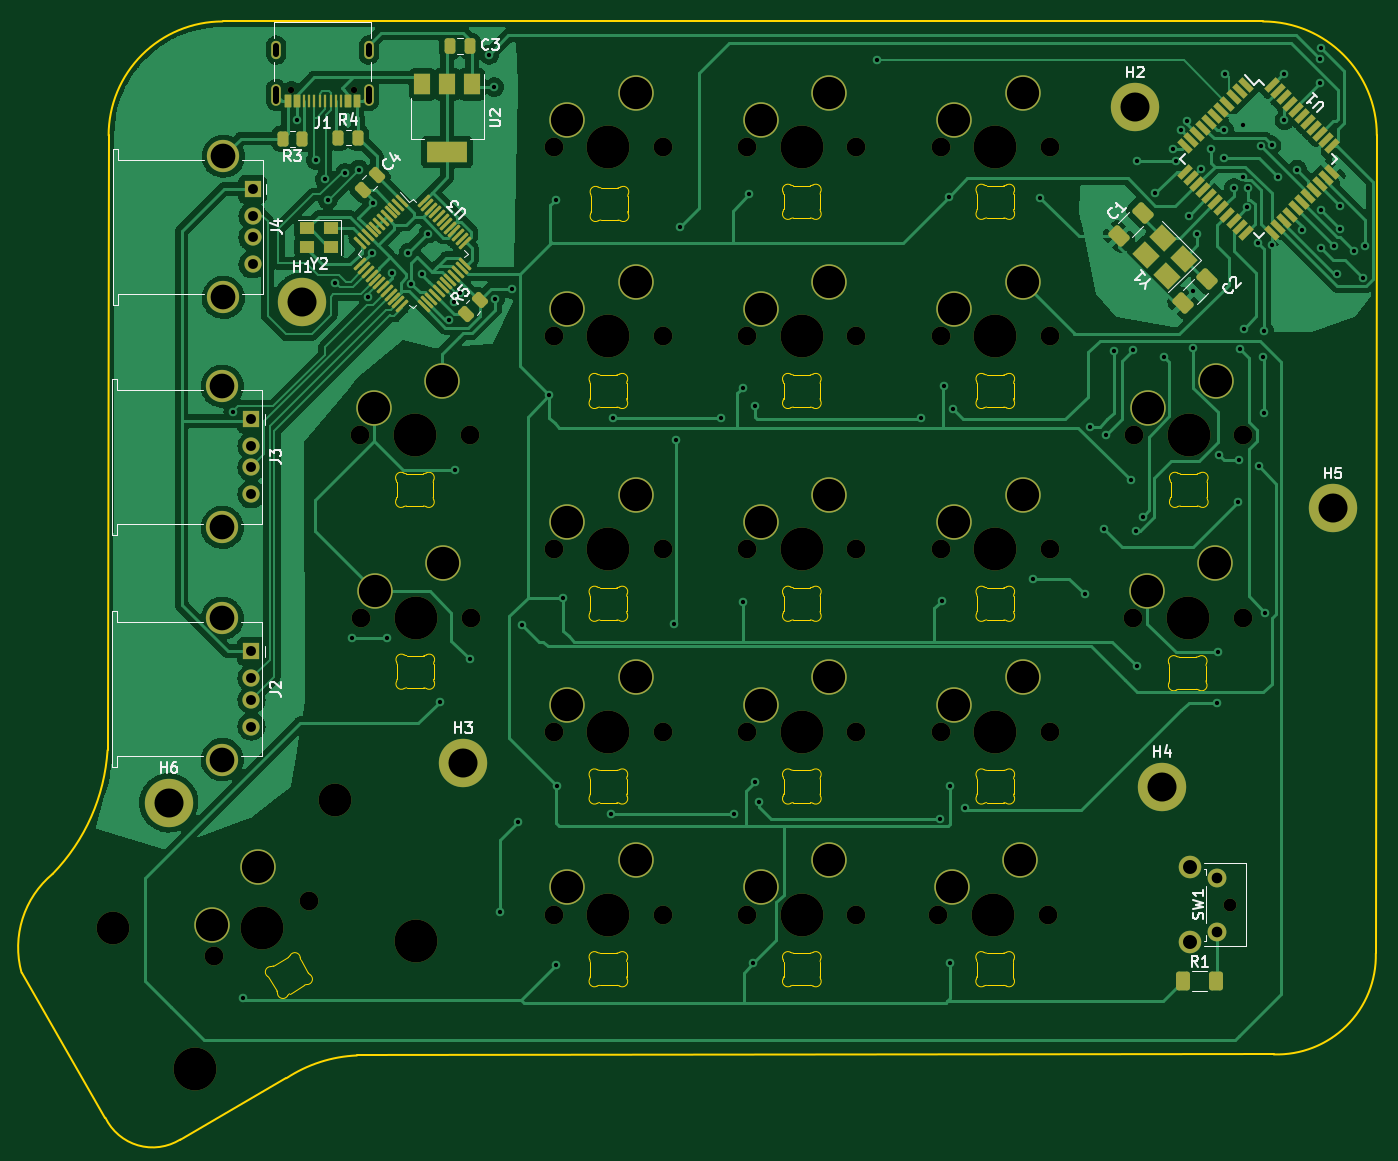
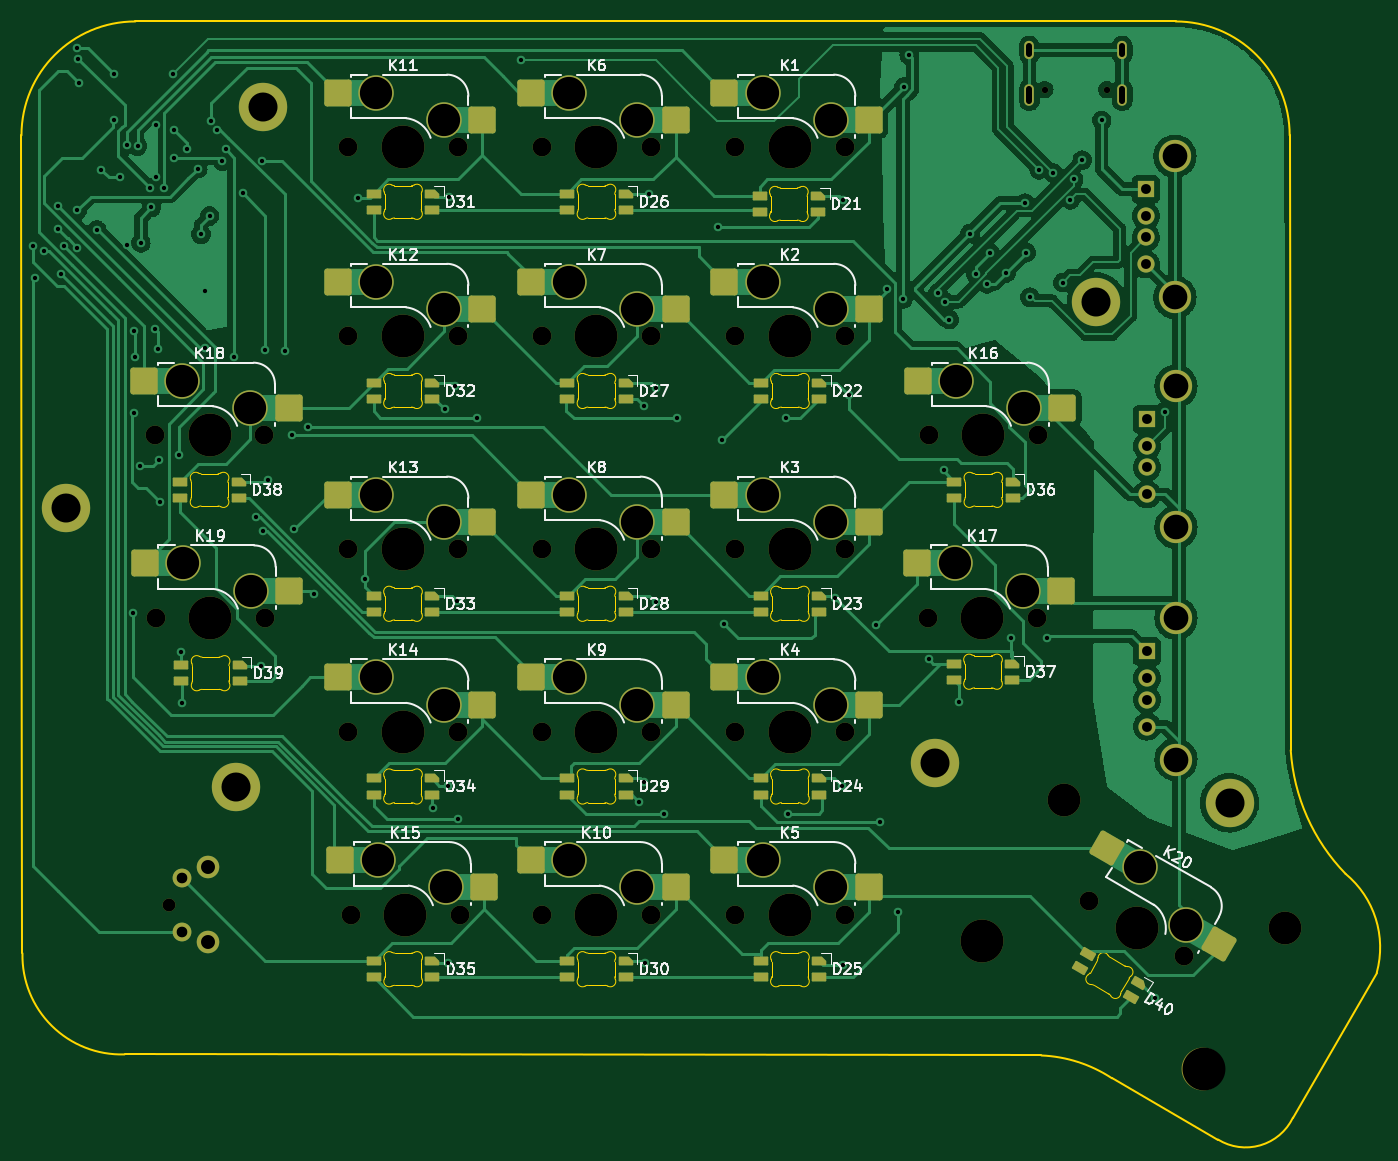
Circuit board: 11 layer files. Board 126.1 x 104.0 mm.
- bottom_copper: Project Fauxbow-B_Cu.gbl (156687 bytes)
- bottom_mask: Project Fauxbow-B_Mask.gbs (10613 bytes)
- paste: Project Fauxbow-B_Paste.gbp (5914 bytes)
- bottom_silk: Project Fauxbow-B_Silkscreen.gbo (57960 bytes)
- outline: Project Fauxbow-Edge_Cuts.gm1 (24974 bytes)
- top_copper: Project Fauxbow-F_Cu.gtl (185490 bytes)
- top_mask: Project Fauxbow-F_Mask.gts (11041 bytes)
- paste: Project Fauxbow-F_Paste.gtp (6198 bytes)
- top_silk: Project Fauxbow-F_Silkscreen.gto (28401 bytes)
- drill: Project Fauxbow-NPTH.drl (1594 bytes)
- drill: Project Fauxbow-PTH.drl (3697 bytes)

=== bottom_copper: Project Fauxbow-B_Cu.gbl (156687 bytes, source omitted) ===
=== bottom_mask: Project Fauxbow-B_Mask.gbs (10613 bytes, source omitted) ===
=== paste: Project Fauxbow-B_Paste.gbp ===
%TF.GenerationSoftware,KiCad,Pcbnew,(6.0.5)*%
%TF.CreationDate,2022-06-01T14:18:31+01:00*%
%TF.ProjectId,Project Fauxbow,50726f6a-6563-4742-9046-617578626f77,rev?*%
%TF.SameCoordinates,Original*%
%TF.FileFunction,Paste,Bot*%
%TF.FilePolarity,Positive*%
%FSLAX46Y46*%
G04 Gerber Fmt 4.6, Leading zero omitted, Abs format (unit mm)*
G04 Created by KiCad (PCBNEW (6.0.5)) date 2022-06-01 14:18:31*
%MOMM*%
%LPD*%
G01*
G04 APERTURE LIST*
G04 Aperture macros list*
%AMRoundRect*
0 Rectangle with rounded corners*
0 $1 Rounding radius*
0 $2 $3 $4 $5 $6 $7 $8 $9 X,Y pos of 4 corners*
0 Add a 4 corners polygon primitive as box body*
4,1,4,$2,$3,$4,$5,$6,$7,$8,$9,$2,$3,0*
0 Add four circle primitives for the rounded corners*
1,1,$1+$1,$2,$3*
1,1,$1+$1,$4,$5*
1,1,$1+$1,$6,$7*
1,1,$1+$1,$8,$9*
0 Add four rect primitives between the rounded corners*
20,1,$1+$1,$2,$3,$4,$5,0*
20,1,$1+$1,$4,$5,$6,$7,0*
20,1,$1+$1,$6,$7,$8,$9,0*
20,1,$1+$1,$8,$9,$2,$3,0*%
%AMFreePoly0*
4,1,18,-0.410000,0.593000,-0.403758,0.624380,-0.385983,0.650983,-0.359380,0.668758,-0.328000,0.675000,0.328000,0.675000,0.359380,0.668758,0.385983,0.650983,0.403758,0.624380,0.410000,0.593000,0.410000,-0.593000,0.403758,-0.624380,0.385983,-0.650983,0.359380,-0.668758,0.328000,-0.675000,0.000000,-0.675000,-0.410000,-0.265000,-0.410000,0.593000,-0.410000,0.593000,$1*%
G04 Aperture macros list end*
%ADD10RoundRect,0.082000X-0.593000X0.328000X-0.593000X-0.328000X0.593000X-0.328000X0.593000X0.328000X0*%
%ADD11FreePoly0,270.000000*%
%ADD12RoundRect,0.250000X1.025000X1.000000X-1.025000X1.000000X-1.025000X-1.000000X1.025000X-1.000000X0*%
%ADD13RoundRect,0.250000X0.387676X1.378525X-1.387676X0.353525X-0.387676X-1.378525X1.387676X-0.353525X0*%
%ADD14RoundRect,0.082000X-0.677553X-0.012444X-0.349553X-0.580556X0.677553X0.012444X0.349553X0.580556X0*%
%ADD15FreePoly0,300.000000*%
G04 APERTURE END LIST*
D10*
%TO.C,D21*%
X194125000Y-76730000D03*
X194125000Y-75230000D03*
X188675000Y-76730000D03*
D11*
X188675000Y-75230000D03*
%TD*%
D10*
%TO.C,D36*%
X176025000Y-103330000D03*
X176025000Y-101830000D03*
X170575000Y-103330000D03*
D11*
X170575000Y-101830000D03*
%TD*%
D12*
%TO.C,K3*%
X183940000Y-105560000D03*
X197390000Y-103020000D03*
%TD*%
%TO.C,K2*%
X183940000Y-85760000D03*
X197390000Y-83220000D03*
%TD*%
%TO.C,K15*%
X219725000Y-139560000D03*
X233175000Y-137020000D03*
%TD*%
%TO.C,K18*%
X237940000Y-94960000D03*
X251390000Y-92420000D03*
%TD*%
D10*
%TO.C,D26*%
X212025000Y-76530000D03*
X212025000Y-75030000D03*
X206575000Y-76530000D03*
D11*
X206575000Y-75030000D03*
%TD*%
D13*
%TO.C,K20*%
X151391101Y-144851735D03*
X161769143Y-135927031D03*
%TD*%
D12*
%TO.C,K5*%
X183940000Y-139560000D03*
X197390000Y-137020000D03*
%TD*%
D10*
%TO.C,D31*%
X230025000Y-76530000D03*
X230025000Y-75030000D03*
X224575000Y-76530000D03*
D11*
X224575000Y-75030000D03*
%TD*%
D12*
%TO.C,K8*%
X201940000Y-105560000D03*
X215390000Y-103020000D03*
%TD*%
%TO.C,K9*%
X201940000Y-122560000D03*
X215390000Y-120020000D03*
%TD*%
D10*
%TO.C,D32*%
X230025000Y-94130000D03*
X230025000Y-92630000D03*
X224575000Y-94130000D03*
D11*
X224575000Y-92630000D03*
%TD*%
D12*
%TO.C,K16*%
X165940000Y-94960000D03*
X179390000Y-92420000D03*
%TD*%
%TO.C,K17*%
X166035000Y-111960000D03*
X179485000Y-109420000D03*
%TD*%
D10*
%TO.C,D30*%
X212025000Y-147930000D03*
X212025000Y-146430000D03*
X206575000Y-147930000D03*
D11*
X206575000Y-146430000D03*
%TD*%
D12*
%TO.C,K12*%
X219940000Y-85760000D03*
X233390000Y-83220000D03*
%TD*%
%TO.C,K1*%
X183940000Y-68160000D03*
X197390000Y-65620000D03*
%TD*%
D10*
%TO.C,D33*%
X230025000Y-113930000D03*
X230025000Y-112430000D03*
X224575000Y-113930000D03*
D11*
X224575000Y-112430000D03*
%TD*%
D10*
%TO.C,D37*%
X176060000Y-120250000D03*
X176060000Y-118750000D03*
X170610000Y-120250000D03*
D11*
X170610000Y-118750000D03*
%TD*%
D12*
%TO.C,K4*%
X183940000Y-122560000D03*
X197390000Y-120020000D03*
%TD*%
D10*
%TO.C,D25*%
X194025000Y-147930000D03*
X194025000Y-146430000D03*
X188575000Y-147930000D03*
D11*
X188575000Y-146430000D03*
%TD*%
D10*
%TO.C,D22*%
X194025000Y-94130000D03*
X194025000Y-92630000D03*
X188575000Y-94130000D03*
D11*
X188575000Y-92630000D03*
%TD*%
D10*
%TO.C,D38*%
X248025000Y-103330000D03*
X248025000Y-101830000D03*
X242575000Y-103330000D03*
D11*
X242575000Y-101830000D03*
%TD*%
D12*
%TO.C,K10*%
X201940000Y-139560000D03*
X215390000Y-137020000D03*
%TD*%
D10*
%TO.C,D34*%
X230025000Y-130930000D03*
X230025000Y-129430000D03*
X224575000Y-130930000D03*
D11*
X224575000Y-129430000D03*
%TD*%
D12*
%TO.C,K6*%
X201940000Y-68160000D03*
X215390000Y-65620000D03*
%TD*%
%TO.C,K7*%
X201940000Y-85760000D03*
X215390000Y-83220000D03*
%TD*%
%TO.C,K14*%
X219940000Y-122560000D03*
X233390000Y-120020000D03*
%TD*%
%TO.C,K11*%
X219940000Y-68160000D03*
X233390000Y-65620000D03*
%TD*%
D10*
%TO.C,D28*%
X212025000Y-113930000D03*
X212025000Y-112430000D03*
X206575000Y-113930000D03*
D11*
X206575000Y-112430000D03*
%TD*%
D10*
%TO.C,D24*%
X194025000Y-130930000D03*
X194025000Y-129430000D03*
X188575000Y-130930000D03*
D11*
X188575000Y-129430000D03*
%TD*%
D14*
%TO.C,D40*%
X164309967Y-147057868D03*
X163559967Y-145758830D03*
X159590129Y-149782868D03*
D15*
X158840129Y-148483830D03*
%TD*%
D10*
%TO.C,D27*%
X212025000Y-94130000D03*
X212025000Y-92630000D03*
X206575000Y-94130000D03*
D11*
X206575000Y-92630000D03*
%TD*%
D10*
%TO.C,D39*%
X247925000Y-120390000D03*
X247925000Y-118890000D03*
X242475000Y-120390000D03*
D11*
X242475000Y-118890000D03*
%TD*%
D12*
%TO.C,K19*%
X237875000Y-111960000D03*
X251325000Y-109420000D03*
%TD*%
D10*
%TO.C,D23*%
X194025000Y-113930000D03*
X194025000Y-112430000D03*
X188575000Y-113930000D03*
D11*
X188575000Y-112430000D03*
%TD*%
D12*
%TO.C,K13*%
X219940000Y-105560000D03*
X233390000Y-103020000D03*
%TD*%
D10*
%TO.C,D29*%
X212025000Y-130930000D03*
X212025000Y-129430000D03*
X206575000Y-130930000D03*
D11*
X206575000Y-129430000D03*
%TD*%
D10*
%TO.C,D35*%
X230010000Y-147930000D03*
X230010000Y-146430000D03*
X224560000Y-147930000D03*
D11*
X224560000Y-146430000D03*
%TD*%
M02*

=== bottom_silk: Project Fauxbow-B_Silkscreen.gbo (57960 bytes, source omitted) ===
=== outline: Project Fauxbow-Edge_Cuts.gm1 (24974 bytes, source omitted) ===
=== top_copper: Project Fauxbow-F_Cu.gtl (185490 bytes, source omitted) ===
=== top_mask: Project Fauxbow-F_Mask.gts (11041 bytes, source omitted) ===
=== paste: Project Fauxbow-F_Paste.gtp ===
%TF.GenerationSoftware,KiCad,Pcbnew,(6.0.5)*%
%TF.CreationDate,2022-06-01T14:18:31+01:00*%
%TF.ProjectId,Project Fauxbow,50726f6a-6563-4742-9046-617578626f77,rev?*%
%TF.SameCoordinates,Original*%
%TF.FileFunction,Paste,Top*%
%TF.FilePolarity,Positive*%
%FSLAX46Y46*%
G04 Gerber Fmt 4.6, Leading zero omitted, Abs format (unit mm)*
G04 Created by KiCad (PCBNEW (6.0.5)) date 2022-06-01 14:18:31*
%MOMM*%
%LPD*%
G01*
G04 APERTURE LIST*
G04 Aperture macros list*
%AMRoundRect*
0 Rectangle with rounded corners*
0 $1 Rounding radius*
0 $2 $3 $4 $5 $6 $7 $8 $9 X,Y pos of 4 corners*
0 Add a 4 corners polygon primitive as box body*
4,1,4,$2,$3,$4,$5,$6,$7,$8,$9,$2,$3,0*
0 Add four circle primitives for the rounded corners*
1,1,$1+$1,$2,$3*
1,1,$1+$1,$4,$5*
1,1,$1+$1,$6,$7*
1,1,$1+$1,$8,$9*
0 Add four rect primitives between the rounded corners*
20,1,$1+$1,$2,$3,$4,$5,0*
20,1,$1+$1,$4,$5,$6,$7,0*
20,1,$1+$1,$6,$7,$8,$9,0*
20,1,$1+$1,$8,$9,$2,$3,0*%
%AMRotRect*
0 Rectangle, with rotation*
0 The origin of the aperture is its center*
0 $1 length*
0 $2 width*
0 $3 Rotation angle, in degrees counterclockwise*
0 Add horizontal line*
21,1,$1,$2,0,0,$3*%
G04 Aperture macros list end*
%ADD10RoundRect,0.250000X0.132583X-0.503814X0.503814X-0.132583X-0.132583X0.503814X-0.503814X0.132583X0*%
%ADD11RoundRect,0.250000X0.167938X-0.751301X0.751301X-0.167938X-0.167938X0.751301X-0.751301X0.167938X0*%
%ADD12RoundRect,0.075000X-0.521491X0.415425X0.415425X-0.521491X0.521491X-0.415425X-0.415425X0.521491X0*%
%ADD13RoundRect,0.075000X-0.521491X-0.415425X-0.415425X-0.521491X0.521491X0.415425X0.415425X0.521491X0*%
%ADD14RoundRect,0.250000X0.262500X0.450000X-0.262500X0.450000X-0.262500X-0.450000X0.262500X-0.450000X0*%
%ADD15RoundRect,0.250000X-0.250000X-0.475000X0.250000X-0.475000X0.250000X0.475000X-0.250000X0.475000X0*%
%ADD16RotRect,1.950000X1.650000X135.000000*%
%ADD17RoundRect,0.250000X-0.400000X-0.625000X0.400000X-0.625000X0.400000X0.625000X-0.400000X0.625000X0*%
%ADD18R,0.600000X1.160000*%
%ADD19R,0.300000X1.160000*%
%ADD20RotRect,1.500000X0.550000X315.000000*%
%ADD21RotRect,1.500000X0.550000X45.000000*%
%ADD22RoundRect,0.250000X0.159099X-0.512652X0.512652X-0.159099X-0.159099X0.512652X-0.512652X0.159099X0*%
%ADD23R,1.400000X1.200000*%
%ADD24RoundRect,0.250000X-0.262500X-0.450000X0.262500X-0.450000X0.262500X0.450000X-0.262500X0.450000X0*%
%ADD25R,1.500000X2.000000*%
%ADD26R,3.800000X2.000000*%
G04 APERTURE END LIST*
D10*
%TO.C,R5*%
X178054765Y-86245235D03*
X179345235Y-84954765D03*
%TD*%
D11*
%TO.C,C1*%
X238795146Y-79004854D03*
X241004854Y-76795146D03*
%TD*%
D12*
%TO.C,U3*%
X172101212Y-75712124D03*
X171747658Y-76065678D03*
X171394105Y-76419231D03*
X171040551Y-76772785D03*
X170686998Y-77126338D03*
X170333445Y-77479891D03*
X169979891Y-77833445D03*
X169626338Y-78186998D03*
X169272785Y-78540551D03*
X168919231Y-78894105D03*
X168565678Y-79247658D03*
X168212124Y-79601212D03*
D13*
X168212124Y-81598788D03*
X168565678Y-81952342D03*
X168919231Y-82305895D03*
X169272785Y-82659449D03*
X169626338Y-83013002D03*
X169979891Y-83366555D03*
X170333445Y-83720109D03*
X170686998Y-84073662D03*
X171040551Y-84427215D03*
X171394105Y-84780769D03*
X171747658Y-85134322D03*
X172101212Y-85487876D03*
D12*
X174098788Y-85487876D03*
X174452342Y-85134322D03*
X174805895Y-84780769D03*
X175159449Y-84427215D03*
X175513002Y-84073662D03*
X175866555Y-83720109D03*
X176220109Y-83366555D03*
X176573662Y-83013002D03*
X176927215Y-82659449D03*
X177280769Y-82305895D03*
X177634322Y-81952342D03*
X177987876Y-81598788D03*
D13*
X177987876Y-79601212D03*
X177634322Y-79247658D03*
X177280769Y-78894105D03*
X176927215Y-78540551D03*
X176573662Y-78186998D03*
X176220109Y-77833445D03*
X175866555Y-77479891D03*
X175513002Y-77126338D03*
X175159449Y-76772785D03*
X174805895Y-76419231D03*
X174452342Y-76065678D03*
X174098788Y-75712124D03*
%TD*%
D14*
%TO.C,R3*%
X162812500Y-69900000D03*
X160987500Y-69900000D03*
%TD*%
D15*
%TO.C,C3*%
X176550000Y-61300000D03*
X178450000Y-61300000D03*
%TD*%
D16*
%TO.C,Y1*%
X244850089Y-81094454D03*
X242905546Y-79149911D03*
X241349911Y-80705546D03*
X243294454Y-82650089D03*
%TD*%
D17*
%TO.C,R1*%
X244750000Y-148300000D03*
X247850000Y-148300000D03*
%TD*%
D18*
%TO.C,J1*%
X167900000Y-66410000D03*
X167100000Y-66410000D03*
D19*
X165950000Y-66410000D03*
X164950000Y-66410000D03*
X164450000Y-66410000D03*
X163450000Y-66410000D03*
D18*
X162300000Y-66410000D03*
X161500000Y-66410000D03*
X161500000Y-66410000D03*
X162300000Y-66410000D03*
D19*
X162950000Y-66410000D03*
X163950000Y-66410000D03*
X165450000Y-66410000D03*
X166450000Y-66410000D03*
D18*
X167100000Y-66410000D03*
X167900000Y-66410000D03*
%TD*%
D20*
%TO.C,U1*%
X250597918Y-64941064D03*
X250032233Y-65506750D03*
X249466548Y-66072435D03*
X248900862Y-66638120D03*
X248335177Y-67203806D03*
X247769491Y-67769491D03*
X247203806Y-68335177D03*
X246638120Y-68900862D03*
X246072435Y-69466548D03*
X245506750Y-70032233D03*
X244941064Y-70597918D03*
D21*
X244941064Y-73002082D03*
X245506750Y-73567767D03*
X246072435Y-74133452D03*
X246638120Y-74699138D03*
X247203806Y-75264823D03*
X247769491Y-75830509D03*
X248335177Y-76396194D03*
X248900862Y-76961880D03*
X249466548Y-77527565D03*
X250032233Y-78093250D03*
X250597918Y-78658936D03*
D20*
X253002082Y-78658936D03*
X253567767Y-78093250D03*
X254133452Y-77527565D03*
X254699138Y-76961880D03*
X255264823Y-76396194D03*
X255830509Y-75830509D03*
X256396194Y-75264823D03*
X256961880Y-74699138D03*
X257527565Y-74133452D03*
X258093250Y-73567767D03*
X258658936Y-73002082D03*
D21*
X258658936Y-70597918D03*
X258093250Y-70032233D03*
X257527565Y-69466548D03*
X256961880Y-68900862D03*
X256396194Y-68335177D03*
X255830509Y-67769491D03*
X255264823Y-67203806D03*
X254699138Y-66638120D03*
X254133452Y-66072435D03*
X253567767Y-65506750D03*
X253002082Y-64941064D03*
%TD*%
D22*
%TO.C,C4*%
X168428249Y-74671751D03*
X169771751Y-73328249D03*
%TD*%
D23*
%TO.C,Y2*%
X165500000Y-78250000D03*
X163300000Y-78250000D03*
X163300000Y-79950000D03*
X165500000Y-79950000D03*
%TD*%
D24*
%TO.C,R4*%
X166187500Y-69800000D03*
X168012500Y-69800000D03*
%TD*%
D11*
%TO.C,C2*%
X244795146Y-85204854D03*
X247004854Y-82995146D03*
%TD*%
D25*
%TO.C,U2*%
X178600000Y-64850000D03*
D26*
X176300000Y-71150000D03*
D25*
X176300000Y-64850000D03*
X174000000Y-64850000D03*
%TD*%
M02*

=== top_silk: Project Fauxbow-F_Silkscreen.gto (28401 bytes, source omitted) ===
=== drill: Project Fauxbow-NPTH.drl ===
M48
; DRILL file {KiCad (6.0.5)} date Wed Jun  1 14:18:44 2022
; FORMAT={-:-/ absolute / metric / decimal}
; #@! TF.CreationDate,2022-06-01T14:18:44+01:00
; #@! TF.GenerationSoftware,Kicad,Pcbnew,(6.0.5)
; #@! TF.FileFunction,NonPlated,1,2,NPTH
FMAT,2
METRIC
; #@! TA.AperFunction,NonPlated,NPTH,ComponentDrill
T1C0.600
; #@! TA.AperFunction,NonPlated,NPTH,ComponentDrill
T2C1.200
; #@! TA.AperFunction,NonPlated,NPTH,ComponentDrill
T3C1.750
; #@! TA.AperFunction,NonPlated,NPTH,ComponentDrill
T4C3.048
; #@! TA.AperFunction,NonPlated,NPTH,ComponentDrill
T5C3.988
%
G90
G05
T1
X161.81Y-65.35
X167.59Y-65.35
T2
X249.097Y-141.175
T3
X154.636Y-145.911
X163.434Y-140.831
X168.22Y-97.5
X168.315Y-114.5
X178.38Y-97.5
X178.475Y-114.5
X186.22Y-70.7
X186.22Y-88.3
X186.22Y-108.1
X186.22Y-125.1
X186.22Y-142.1
X196.38Y-70.7
X196.38Y-88.3
X196.38Y-108.1
X196.38Y-125.1
X196.38Y-142.1
X204.22Y-70.7
X204.22Y-88.3
X204.22Y-108.1
X204.22Y-125.1
X204.22Y-142.1
X214.38Y-70.7
X214.38Y-88.3
X214.38Y-108.1
X214.38Y-125.1
X214.38Y-142.1
X222.005Y-142.1
X222.22Y-70.7
X222.22Y-88.3
X222.22Y-108.1
X222.22Y-125.1
X232.165Y-142.1
X232.38Y-70.7
X232.38Y-88.3
X232.38Y-108.1
X232.38Y-125.1
X240.155Y-114.5
X240.22Y-97.5
X250.315Y-114.5
X250.38Y-97.5
T4
X145.201Y-143.309
X165.823Y-131.402
T5
X152.821Y-156.507
X159.035Y-143.371
X173.3Y-97.5
X173.395Y-114.5
X173.443Y-144.601
X191.3Y-70.7
X191.3Y-88.3
X191.3Y-108.1
X191.3Y-125.1
X191.3Y-142.1
X209.3Y-70.7
X209.3Y-88.3
X209.3Y-108.1
X209.3Y-125.1
X209.3Y-142.1
X227.085Y-142.1
X227.3Y-70.7
X227.3Y-88.3
X227.3Y-108.1
X227.3Y-125.1
X245.235Y-114.5
X245.3Y-97.5
T0
M30

=== drill: Project Fauxbow-PTH.drl ===
M48
; DRILL file {KiCad (6.0.5)} date Wed Jun  1 14:18:44 2022
; FORMAT={-:-/ absolute / metric / decimal}
; #@! TF.CreationDate,2022-06-01T14:18:44+01:00
; #@! TF.GenerationSoftware,Kicad,Pcbnew,(6.0.5)
; #@! TF.FileFunction,Plated,1,2,PTH
FMAT,2
METRIC
; #@! TA.AperFunction,Plated,PTH,ViaDrill
T1C0.400
; #@! TA.AperFunction,Plated,PTH,ComponentDrill
T2C0.600
; #@! TA.AperFunction,Plated,PTH,ComponentDrill
T3C0.920
; #@! TA.AperFunction,Plated,PTH,ComponentDrill
T4C0.990
; #@! TA.AperFunction,Plated,PTH,ComponentDrill
T5C1.300
; #@! TA.AperFunction,Plated,PTH,ComponentDrill
T6C2.300
; #@! TA.AperFunction,Plated,PTH,ComponentDrill
T7C2.700
; #@! TA.AperFunction,Plated,PTH,ComponentDrill
T8C3.000
%
G90
G05
T1
X156.4Y-95.3
X157.3Y-149.9
X162.3Y-68.2
X164.1Y-71.9
X164.9Y-73.7
X165.2Y-75.6
X165.9Y-83.3
X166.8Y-73.1
X167.4Y-116.4
X168.1Y-72.8
X168.967Y-84.661
X169.3Y-80.5
X169.4Y-75.9
X170.7Y-116.4
X171.2Y-82.4
X172.7Y-80.5
X172.929Y-83.409
X174.0Y-82.5
X174.55Y-78.75
X175.6Y-122.3
X176.454Y-86.746
X176.9Y-85.1
X177.0Y-100.7
X177.522Y-84.278
X178.4Y-118.325
X180.2Y-62.1
X180.7Y-65.1
X180.775Y-84.8
X181.2Y-141.9
X182.3Y-83.9
X182.9Y-133.5
X183.3Y-115.2
X185.8Y-93.8
X186.4Y-75.6
X186.4Y-146.8
X186.5Y-130.1
X187.1Y-112.6
X191.5Y-132.7
X191.7Y-95.9
X197.4Y-115.1
X197.6Y-97.9
X198.0Y-78.1
X201.8Y-95.9
X203.0Y-132.7
X203.8Y-93.1
X203.8Y-113.0
X204.4Y-75.1
X204.8Y-146.6
X204.9Y-94.8
X204.9Y-129.8
X205.3Y-131.6
X216.3Y-62.6
X220.4Y-95.9
X222.2Y-133.175
X222.3Y-112.9
X222.5Y-92.9
X223.0Y-75.3
X223.1Y-130.1
X223.1Y-146.6
X223.4Y-95.1
X224.5Y-132.2
X230.8Y-110.9
X231.5Y-75.4
X235.6Y-112.3
X236.1Y-96.7
X237.4Y-106.2
X237.6Y-97.5
X238.3Y-89.7
X239.9Y-101.7
X240.1Y-89.6
X240.362Y-106.362
X240.438Y-71.938
X240.5Y-119.0
X241.0Y-105.1
X242.2Y-75.0
X243.0Y-90.2
X243.8Y-70.9
X244.1Y-72.0
X244.6Y-69.1
X245.13Y-68.252
X245.3Y-77.1
X245.7Y-84.1
X245.7Y-89.424
X246.1Y-78.8
X246.4Y-72.7
X247.4Y-70.9
X247.9Y-122.4
X248.0Y-117.7
X248.1Y-99.3
X248.6Y-69.1
X248.6Y-71.7
X248.7Y-63.9
X249.5Y-74.5
X249.9Y-103.7
X250.0Y-99.8
X250.1Y-89.5
X250.3Y-68.6
X250.3Y-73.5
X250.4Y-87.6
X250.7Y-76.3
X250.8Y-74.5
X251.7Y-79.6
X251.8Y-100.4
X252.0Y-70.6
X252.2Y-90.2
X252.3Y-87.8
X252.3Y-95.4
X252.4Y-114.0
X253.0Y-70.5
X253.0Y-79.8
X253.6Y-73.5
X254.2Y-63.9
X254.2Y-68.2
X255.4Y-72.8
X255.8Y-78.4
X257.488Y-64.712
X257.5Y-62.5
X257.588Y-80.088
X257.6Y-61.5
X257.612Y-76.588
X258.8Y-79.9
X259.112Y-82.512
X259.396Y-76.179
X259.4Y-78.3
X260.7Y-80.4
X261.5Y-82.9
X261.7Y-79.9
T3
X158.09Y-96.0
X158.09Y-98.5
X158.09Y-100.5
X158.09Y-103.0
X158.09Y-117.6
X158.09Y-120.1
X158.09Y-122.1
X158.09Y-124.6
X158.19Y-74.6
X158.19Y-77.1
X158.19Y-79.1
X158.19Y-81.6
T4
X247.887Y-138.675
X247.887Y-143.675
T5
X245.397Y-137.675
X245.397Y-144.685
T6
X155.38Y-92.93
X155.38Y-106.07
X155.38Y-114.53
X155.38Y-127.67
X155.48Y-71.53
X155.48Y-84.67
T7
X150.4Y-131.7
X162.8Y-85.1
X177.805Y-128.005
X240.3Y-67.0
X242.805Y-130.205
X258.7Y-104.3
T8
X154.465Y-143.077
X158.695Y-137.702
X169.49Y-94.96
X169.585Y-111.96
X175.84Y-92.42
X175.935Y-109.42
X187.49Y-68.16
X187.49Y-85.76
X187.49Y-105.56
X187.49Y-122.56
X187.49Y-139.56
X193.84Y-65.62
X193.84Y-83.22
X193.84Y-103.02
X193.84Y-120.02
X193.84Y-137.02
X205.49Y-68.16
X205.49Y-85.76
X205.49Y-105.56
X205.49Y-122.56
X205.49Y-139.56
X211.84Y-65.62
X211.84Y-83.22
X211.84Y-103.02
X211.84Y-120.02
X211.84Y-137.02
X223.275Y-139.56
X223.49Y-68.16
X223.49Y-85.76
X223.49Y-105.56
X223.49Y-122.56
X229.625Y-137.02
X229.84Y-65.62
X229.84Y-83.22
X229.84Y-103.02
X229.84Y-120.02
X241.425Y-111.96
X241.49Y-94.96
X247.775Y-109.42
X247.84Y-92.42
T2
X160.38Y-61.26G85X160.38Y-62.06
G05
X160.38Y-65.28G85X160.38Y-66.38
G05
X169.02Y-61.26G85X169.02Y-62.06
G05
X169.02Y-65.28G85X169.02Y-66.38
G05
T0
M30

